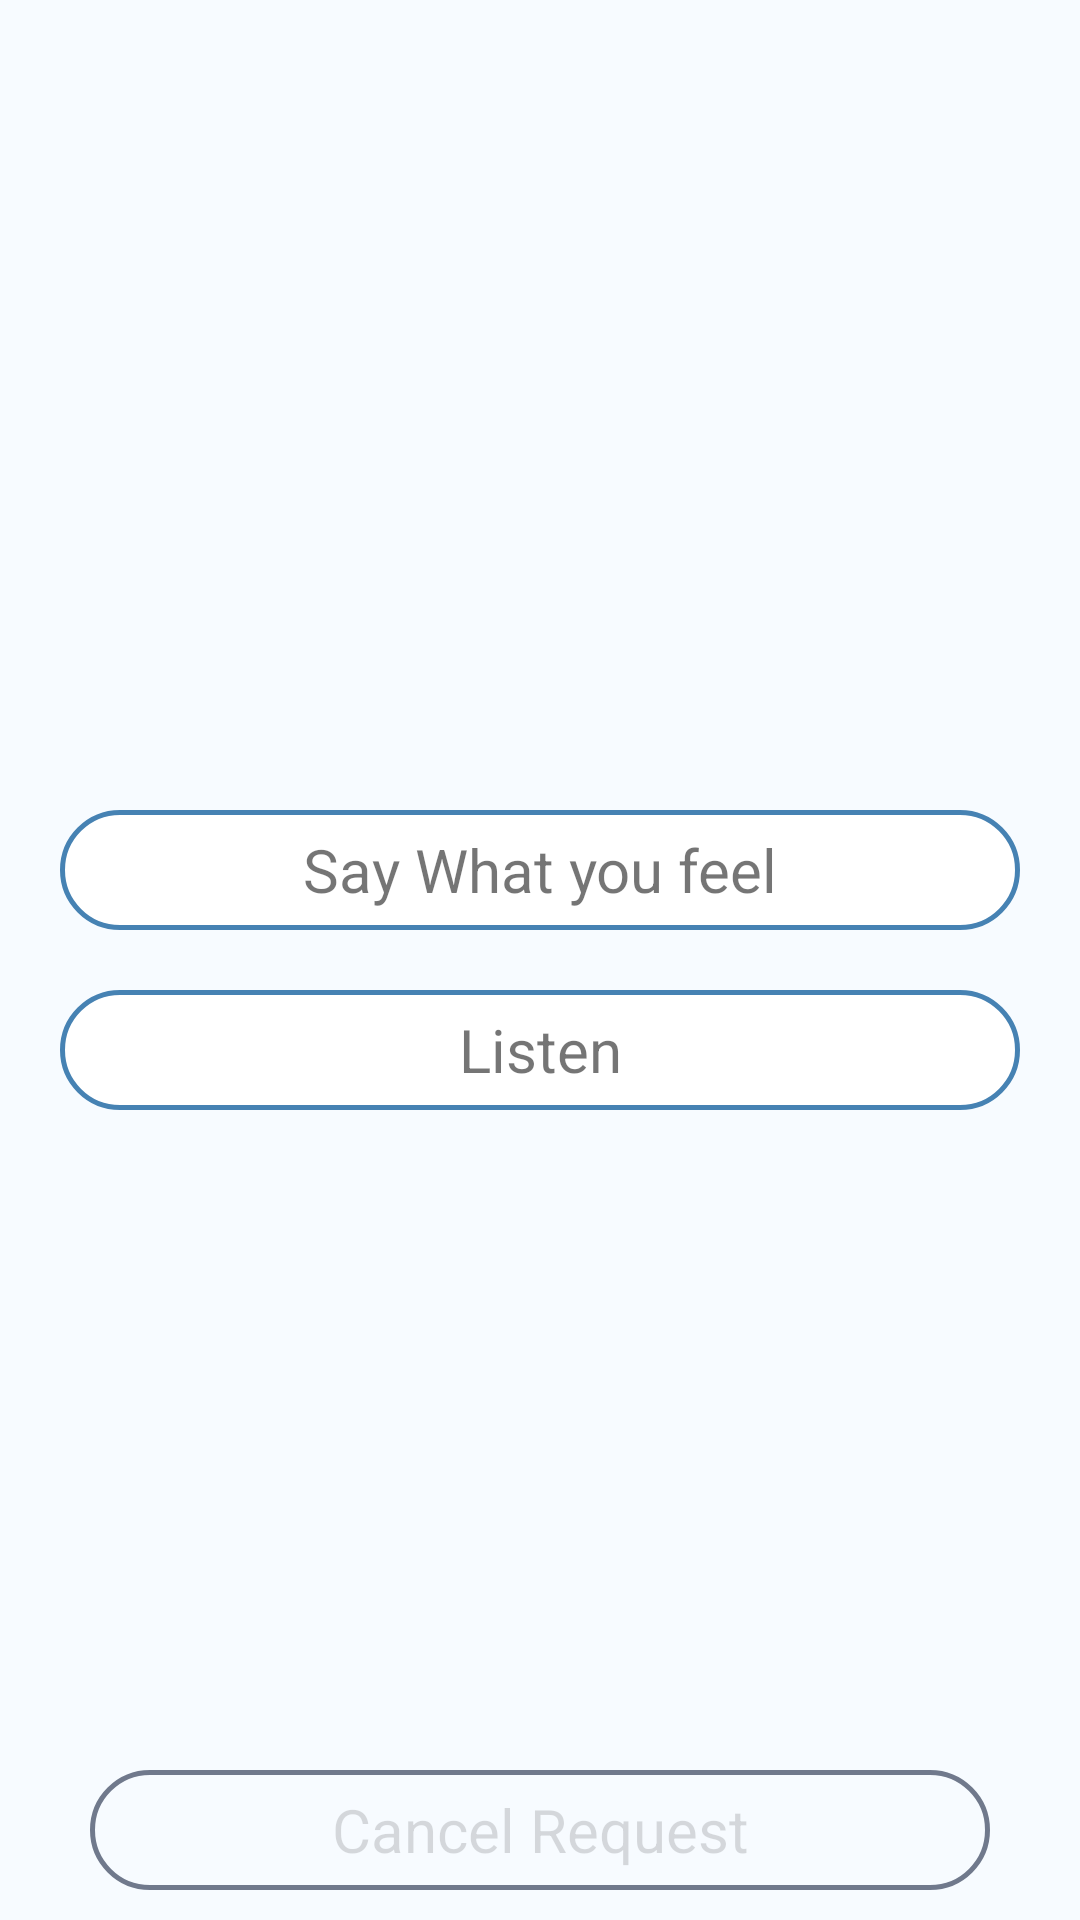

Produce the Android XML layout that renders to this screen, including the resource entries it uses.
<!-- AndroidManifest.xml: application theme AppTheme -->
<!-- res/layout/fragment_home.xml -->
<RelativeLayout xmlns:android="http://schemas.android.com/apk/res/android"
    xmlns:app="http://schemas.android.com/apk/res-auto"
    xmlns:tools="http://schemas.android.com/tools"
    android:layout_width="match_parent"
    android:layout_height="match_parent"
    android:layout_margin="20dp"
    tools:context="com.example.ahmed.chat.fragments.HomeFragment">

    <LinearLayout
        android:layout_width="match_parent"
        android:layout_height="match_parent"
        android:gravity="center"
        android:layout_margin="20dp"
        android:orientation="vertical">
        <TextView
            android:id="@+id/btn_talk"
            android:layout_width="match_parent"
            android:layout_height="40dp"
            android:layout_alignParentBottom="true"
            android:layout_centerHorizontal="true"
            android:layout_marginBottom="10dp"
            android:background="@drawable/borderprimary"
            android:gravity="center"
            android:text="Say What you feel"
            android:textSize="20sp" />
        <TextView
            android:id="@+id/btn_listen"
            android:layout_width="match_parent"
            android:layout_height="40dp"
            android:layout_alignParentBottom="true"
            android:layout_centerHorizontal="true"
            android:layout_marginTop="10dp"
            android:background="@drawable/borderprimary"
            android:gravity="center"
            android:text="Listen"
            android:textSize="20sp" />
    </LinearLayout>

    <com.tuyenmonkey.mkloader.MKLoader
        android:layout_width="100dp"
        android:layout_height="wrap_content"
        android:layout_above="@+id/btn_cancelrequest"
        android:layout_centerInParent="true"
        android:visibility="gone"
        android:id="@+id/mkloader"
        app:mk_color="@color/colorAccent"
        app:mk_type="Worm" />

    <TextView
        android:id="@+id/btn_cancelrequest"
        android:layout_width="300dp"
        android:layout_height="40dp"
        android:layout_alignParentBottom="true"
        android:layout_centerHorizontal="true"
        android:enabled="false"
        android:layout_marginBottom="10dp"
        android:background="@drawable/border"
        android:gravity="center"
        android:text="Cancel Request"
        android:textSize="20sp" />
</RelativeLayout>
<!-- resources referenced by this layout -->
<resources>
  <color name="colorAccent">#70798C</color>
  <!-- drawable border (drawable) -->
  <shape xmlns:android="http://schemas.android.com/apk/res/android"
      android:shape="rectangle">
      <gradient
          android:angle="270" />
      <corners android:radius="20dp" />
      <stroke android:width="5px" android:color="@color/colorAccent" />
  </shape>
  <!-- drawable borderprimary (drawable) -->
  <shape xmlns:android="http://schemas.android.com/apk/res/android"
      android:shape="rectangle">
      <gradient
          android:angle="270" android:startColor="#fff" android:endColor="#fff"/>
      <corners android:radius="20dp" />
      <stroke android:width="5px" android:color="@color/colorPrimary" />
  </shape>
  <style name="AppTheme" parent="Theme.AppCompat.Light.DarkActionBar">
          
          <item name="colorPrimary">@color/colorPrimary</item>
          <item name="colorPrimaryDark">@color/colorPrimaryDark</item>
          <item name="colorAccent">@color/colorAccent</item>
          <item name="android:windowBackground">@color/Background</item>
          <item name="android:textColorPrimary">@color/PrimaryText</item>
          <item name="android:textColorSecondary">@color/SecondText</item>
          <item name="android:divider">@color/divider</item>
      </style>
  <color name="colorPrimary">#4682B3</color>
  <color name="colorPrimaryDark">#0471A6</color>
  <color name="Background">#f7fbff</color>
  <color name="PrimaryText">#252323</color>
  <color name="SecondText">#252323</color>
  <color name="divider">#BDBDBD</color>
</resources>
